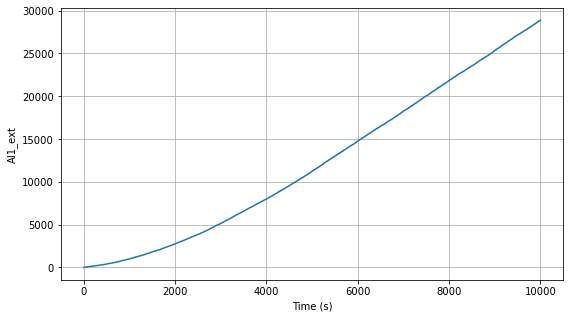

The table this chart was drawn from, first rows:
t	AI1_ext
0	0
0.4923	1
1.951	0
2.446	1
3.035	2
5.232	3
5.349	2
5.986	3
6.538	4
8.227	3
10.38	2
11.74	3
12.88	2
13.53	3
13.62	2
14.31	3
14.69	2
14.7	3
14.73	4
14.78	5
16.34	4
17.42	5
18.23	6
19.03	5
19.04	6
21.08	5
22.47	6
22.48	5
24.26	6
24.39	5
24.92	6
25.52	5
25.52	6
25.56	7
26.72	6
26.73	7
27.66	8
28.55	9
28.59	10
28.61	9
29.86	10
29.87	9
30.04	10
31.11	11
31.11	10
32.42	9
32.99	10
33.03	9
34.34	8
34.54	9
34.69	10
34.97	11
35.25	12
35.61	13
35.65	12
35.91	13
37.12	12
37.18	13
37.26	14
37.34	15
... 49,615 more rows
